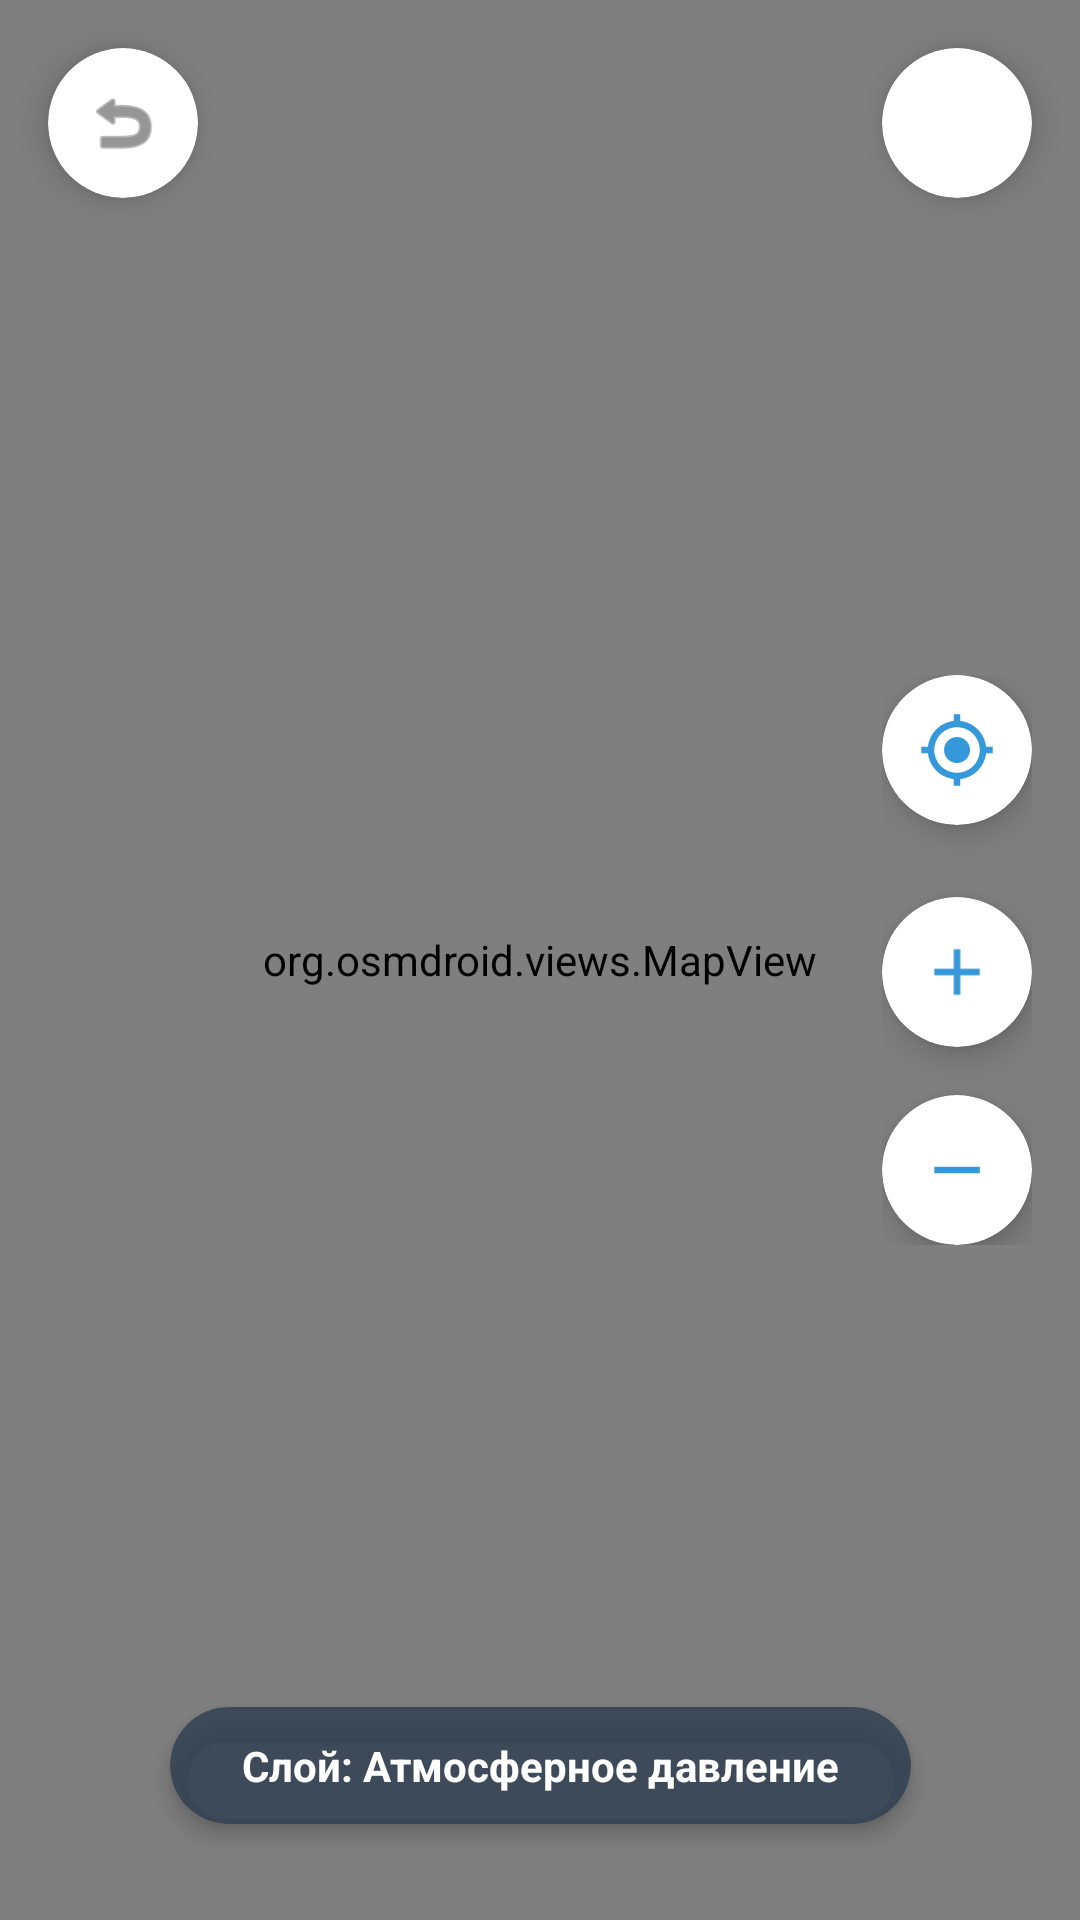

Write the Android layout XML for this screen, with the resource values it uses.
<!-- AndroidManifest.xml: application theme Theme.MeteoPomoshik -->
<!-- res/layout/activity_map.xml -->
<?xml version="1.0" encoding="utf-8"?>
<androidx.constraintlayout.widget.ConstraintLayout
    xmlns:android="http://schemas.android.com/apk/res/android"
    xmlns:app="http://schemas.android.com/apk/res-auto"
    android:layout_width="match_parent"
    android:layout_height="match_parent">

    <org.osmdroid.views.MapView
        android:id="@+id/map"
        android:layout_width="0dp"
        android:layout_height="0dp"
        app:layout_constraintTop_toTopOf="parent"
        app:layout_constraintBottom_toBottomOf="parent"
        app:layout_constraintStart_toStartOf="parent"
        app:layout_constraintEnd_toEndOf="parent"/>

    <androidx.cardview.widget.CardView
        android:id="@+id/cardBack"
        android:layout_width="50dp"
        android:layout_height="50dp"
        app:cardCornerRadius="25dp"
        app:cardElevation="6dp"
        android:layout_margin="16dp"
        app:layout_constraintStart_toStartOf="parent"
        app:layout_constraintTop_toTopOf="parent">
        <ImageButton
            android:id="@+id/btnBack"
            android:layout_width="match_parent"
            android:layout_height="match_parent"
            android:src="@android:drawable/ic_menu_revert"
            android:background="?attr/selectableItemBackground"
            app:tint="#505050"
            android:padding="12dp"
            android:scaleType="fitCenter"/>
    </androidx.cardview.widget.CardView>

    <androidx.cardview.widget.CardView
        android:id="@+id/cardLayers"
        android:layout_width="50dp"
        android:layout_height="50dp"
        app:cardCornerRadius="25dp"
        app:cardElevation="6dp"
        android:layout_margin="16dp"
        app:layout_constraintEnd_toEndOf="parent"
        app:layout_constraintTop_toTopOf="parent">
        <ImageButton
            android:id="@+id/btnLayers"
            android:layout_width="match_parent"
            android:layout_height="match_parent"
            android:src="@drawable/ic_layers"
            android:background="?attr/selectableItemBackground"
            app:tint="#505050"
            android:padding="12dp"
            android:scaleType="fitCenter"/>
    </androidx.cardview.widget.CardView>

    <LinearLayout
        android:id="@+id/layoutZoom"
        android:layout_width="wrap_content"
        android:layout_height="wrap_content"
        android:orientation="vertical"
        android:layout_marginEnd="16dp"
        app:layout_constraintEnd_toEndOf="parent"
        app:layout_constraintTop_toTopOf="parent"
        app:layout_constraintBottom_toBottomOf="parent">

        <androidx.cardview.widget.CardView
            android:layout_width="50dp"
            android:layout_height="50dp"
            app:cardCornerRadius="25dp"
            app:cardElevation="6dp"
            android:layout_marginBottom="24dp"> <ImageButton
            android:id="@+id/btnMyLocation"
            android:layout_width="match_parent"
            android:layout_height="match_parent"
            android:src="@drawable/ic_my_location"
            android:background="?attr/selectableItemBackground"
            android:padding="12dp"
            android:scaleType="fitCenter"/>
        </androidx.cardview.widget.CardView>

        <androidx.cardview.widget.CardView
            android:layout_width="50dp"
            android:layout_height="50dp"
            app:cardCornerRadius="25dp"
            app:cardElevation="6dp"
            android:layout_marginBottom="16dp">
            <ImageButton
                android:id="@+id/btnZoomIn"
                android:layout_width="match_parent"
                android:layout_height="match_parent"
                android:src="@drawable/ic_plus"
                android:background="?attr/selectableItemBackground"
                android:padding="12dp"
                android:scaleType="fitCenter"/>
        </androidx.cardview.widget.CardView>

        <androidx.cardview.widget.CardView
            android:layout_width="50dp"
            android:layout_height="50dp"
            app:cardCornerRadius="25dp"
            app:cardElevation="6dp">
            <ImageButton
                android:id="@+id/btnZoomOut"
                android:layout_width="match_parent"
                android:layout_height="match_parent"
                android:src="@drawable/ic_minus"
                android:background="?attr/selectableItemBackground"
                android:padding="12dp"
                android:scaleType="fitCenter"/>
        </androidx.cardview.widget.CardView>
    </LinearLayout>

    <androidx.cardview.widget.CardView
        android:layout_width="wrap_content"
        android:layout_height="wrap_content"
        app:cardCornerRadius="20dp"
        app:cardElevation="4dp"
        app:cardBackgroundColor="#CC2c3e50"
        android:layout_marginBottom="32dp"
        app:layout_constraintBottom_toBottomOf="parent"
        app:layout_constraintStart_toStartOf="parent"
        app:layout_constraintEnd_toEndOf="parent">
        <TextView
            android:id="@+id/tvLegend"
            android:layout_width="wrap_content"
            android:layout_height="wrap_content"
            android:text="Слой: Атмосферное давление"
            android:textColor="#ffffff"
            android:textSize="14sp"
            android:textStyle="bold"
            android:paddingHorizontal="24dp"
            android:paddingVertical="10dp"/>
    </androidx.cardview.widget.CardView>

</androidx.constraintlayout.widget.ConstraintLayout>
<!-- resources referenced by this layout -->
<resources>
  <!-- drawable ic_minus (drawable) -->
  <vector xmlns:android="http://schemas.android.com/apk/res/android"
      android:width="24dp" android:height="24dp"
      android:viewportWidth="24" android:viewportHeight="24">
      <path android:fillColor="#3498db" android:pathData="M19,13H5v-2h14v2z"/>
  </vector>
  <!-- drawable ic_my_location (drawable) -->
  <vector xmlns:android="http://schemas.android.com/apk/res/android"
      android:width="24dp" android:height="24dp"
      android:viewportWidth="24" android:viewportHeight="24">
      <path android:fillColor="#3498db" android:pathData="M12,8c-2.21,0 -4,1.79 -4,4s1.79,4 4,4 4,-1.79 4,-4 -1.79,-4 -4,-4zM20.94,11c-0.46,-4.17 -3.77,-7.48 -7.94,-7.94V1h-2v2.06C6.83,3.52 3.52,6.83 3.06,11H1v2h2.06c0.46,4.17 3.77,7.48 7.94,7.94V23h2v-2.06c4.17,-0.46 7.48,-3.77 7.94,-7.94H23v-2h-2.06zM12,19c-3.87,0 -7,-3.13 -7,-7s3.13,-7 7,-7 7,3.13 7,7 -3.13,7 -7,7z"/>
  </vector>
  <!-- drawable ic_plus (drawable) -->
  <vector xmlns:android="http://schemas.android.com/apk/res/android"
      android:width="24dp" android:height="24dp"
      android:viewportWidth="24" android:viewportHeight="24">
      <path android:fillColor="#3498db" android:pathData="M19,13h-6v6h-2v-6H5v-2h6V5h2v6h6v2z"/>
  </vector>
  <style name="Theme.MeteoPomoshik" parent="Base.Theme.MeteoPomoshik" />
  <style name="Base.Theme.MeteoPomoshik" parent="Theme.Material3.DayNight.NoActionBar">
          
          
      </style>
</resources>
